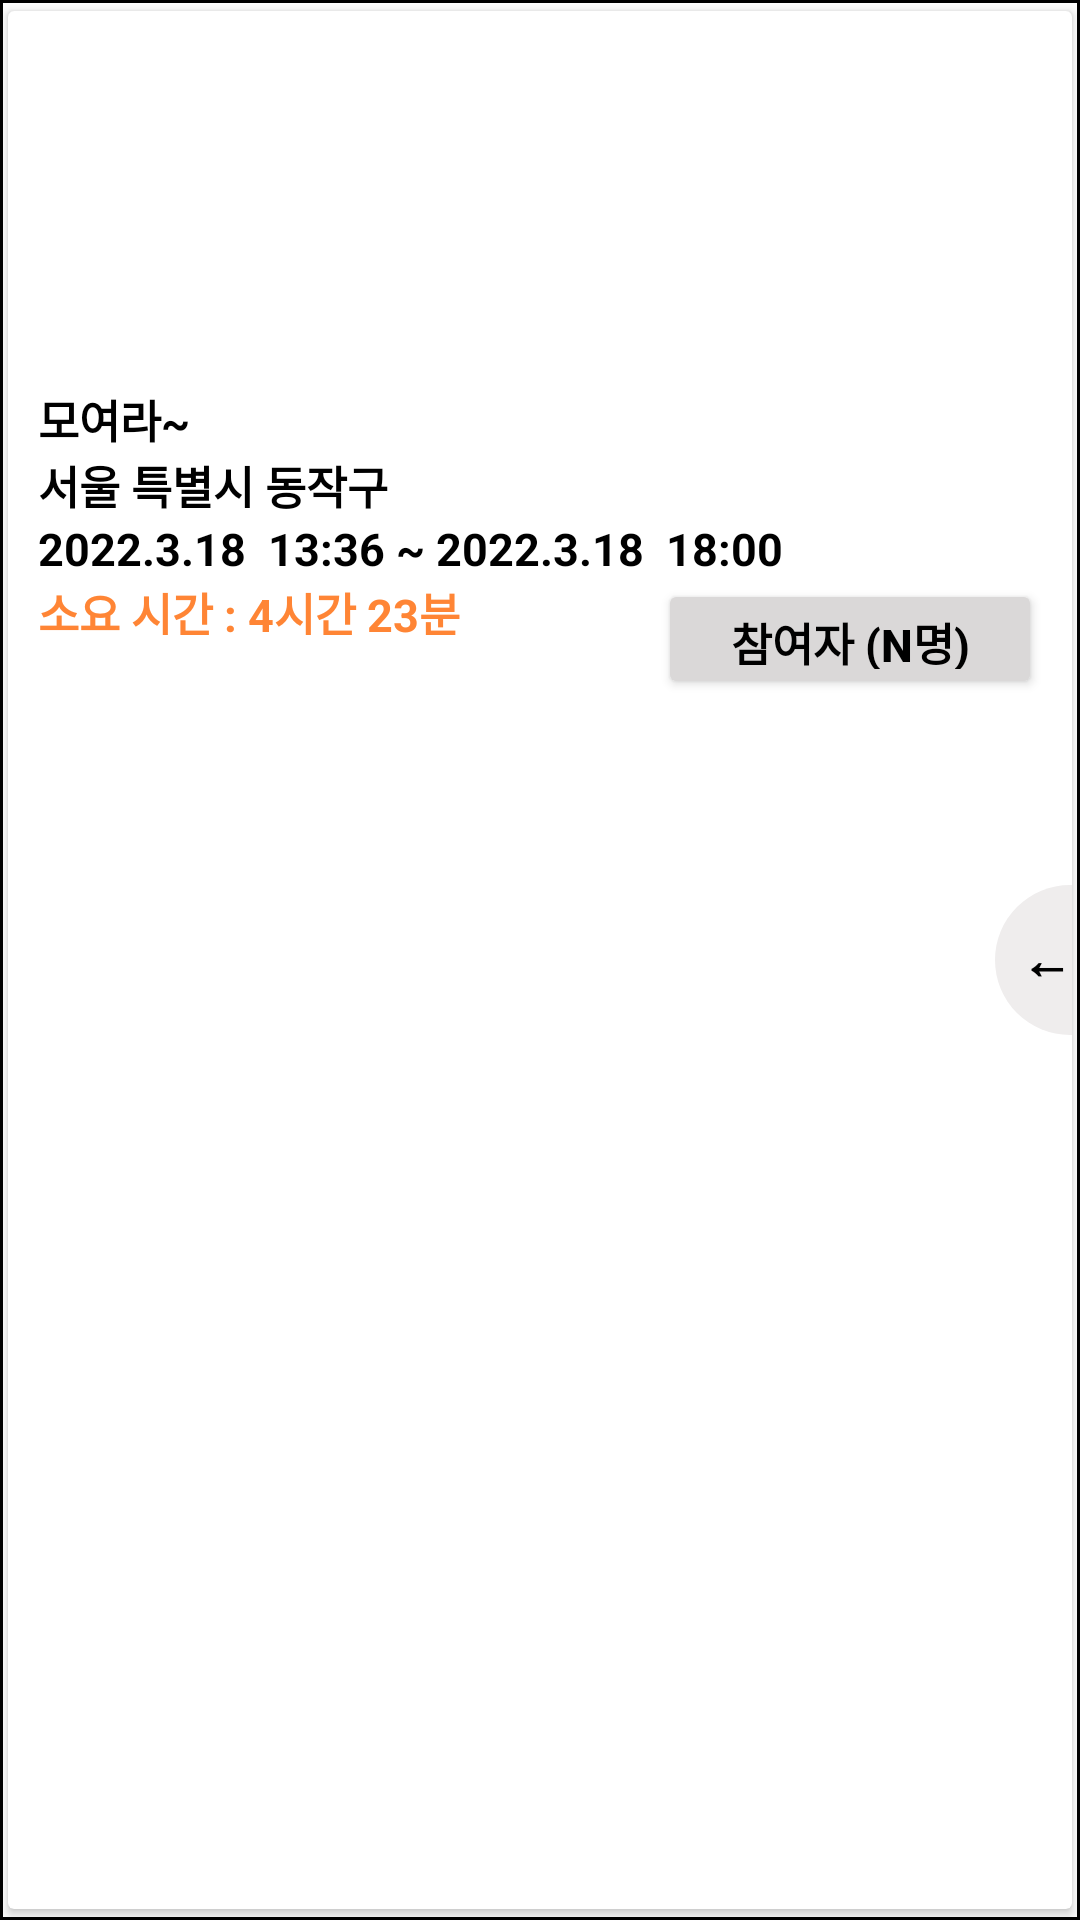

Android layout source for this screen:
<!-- AndroidManifest.xml: application theme Theme.Iamhere -->
<!-- res/layout/re_sharing_room.xml -->
<?xml version="1.0" encoding="utf-8"?>
<FrameLayout xmlns:android="http://schemas.android.com/apk/res/android"
    xmlns:app="http://schemas.android.com/apk/res-auto"
    android:layout_width="match_parent"
    android:layout_height="wrap_content"
    android:background="@drawable/box_border_black"
    android:layout_margin="5dp"
    android:orientation="horizontal">

    <androidx.cardview.widget.CardView
        android:id="@+id/CardView"
        android:layout_width="match_parent"
        android:layout_height="match_parent"
        app:cardBackgroundColor="#FFFFFF"
        app:cardUseCompatPadding="true">
        <LinearLayout
            android:layout_width="match_parent"
            android:layout_height="wrap_content"
            android:orientation="vertical" >
            <ImageView
                android:padding="1dp"
                android:scaleType="centerCrop"
                android:src="@drawable/mountain"
                android:id="@+id/iv_mapCapture"
                android:layout_width="match_parent"
                android:layout_height="120dp" />

            <TextView
                android:id="@+id/tv_roomName"
                android:layout_width="match_parent"
                android:layout_height="wrap_content"
                android:paddingStart="10sp"
                android:layout_marginTop="5dp"
                android:text="모여라~"
                android:textSize="15sp"
                android:textStyle="bold"
                android:textColor="@color/black" />
            <TextView
                android:id="@+id/tv_address"
                android:layout_width="match_parent"
                android:layout_height="wrap_content"
                android:paddingStart="10sp"
                android:text="서울 특별시 동작구"
                android:textSize="15sp"
                android:textStyle="bold"
                android:textColor="@color/black" />
            <TextView
                android:id="@+id/tv_startEndTime"
                android:layout_width="match_parent"
                android:layout_height="wrap_content"
                android:paddingStart="10sp"
                android:text="2022.3.18  13:36 ~ 2022.3.18  18:00"
                android:textSize="15sp"
                android:textStyle="bold"
                android:textColor="@color/black" />

            <LinearLayout
                android:layout_width="match_parent"
                android:layout_height="wrap_content"
                android:orientation="horizontal" >
                <TextView
                    android:layout_weight="2"
                    android:id="@+id/tv_sharingTime"
                    android:layout_width="wrap_content"
                    android:layout_height="wrap_content"
                    android:paddingStart="10sp"
                    android:text="소요 시간 : 4시간 23분"
                    android:textSize="15sp"
                    android:textStyle="bold"
                    android:textColor="#FF8535" />
                <Button
                    android:layout_weight="1"
                    android:layout_marginStart="10dp"
                    android:layout_marginBottom="4dp"
                    android:id="@+id/btn_showList"
                    android:layout_marginEnd="10dp"
                    android:layout_width="100dp"
                    android:layout_height="40dp"
                    android:layout_gravity="right"
                    android:text="참여자 (n명)"
                    android:textSize="15sp"
                    android:textColor="@color/black"
                    android:textStyle="bold"
                    android:backgroundTint="#DAD8D8" />
            </LinearLayout>
        </LinearLayout>
        <TextView
            android:layout_width="wrap_content"
            android:layout_height="wrap_content"
            android:paddingTop="13dp"
            android:text="  ←"
            android:textColor="@color/black"
            android:textStyle="bold"
            android:textSize="17sp"
            android:layout_gravity="center_vertical|right"
            android:background="@drawable/round3"
            />
    </androidx.cardview.widget.CardView>
</FrameLayout>
<!-- resources referenced by this layout -->
<resources>
  <!-- drawable box_border_black (drawable) -->
  <?xml version="1.0" encoding="utf-8"?>
  <shape xmlns:android="http://schemas.android.com/apk/res/android"
      android:shape="rectangle" android:thickness="0dp">
      <stroke android:width="1dp" android:color="#000000"/>
      <solid android:color="#ffffff"/>
  </shape>
  <!-- drawable round3 (drawable) -->
  <?xml version="1.0" encoding="utf-8"?>
  <shape
  xmlns:android="http://schemas.android.com/apk/res/android"
  android:shape="rectangle">
  <solid android:color="#EFEDED" />
  
      <size
      android:width="25dp"
      android:height="50dp"/>
  <corners
      android:bottomLeftRadius ="100dp"
      android:topLeftRadius ="100dp"/>
  </shape>
  <style name="Theme.Iamhere" parent="Theme.MaterialComponents.DayNight.DarkActionBar">
          
          <item name="windowActionBar">false</item>
          <item name="windowNoTitle">true</item>
          
          <item name="colorPrimary">#01A808</item>
          <item name="colorPrimaryVariant">#4CAF50</item>
          <item name="colorOnPrimary">@color/white</item>
          
          <item name="colorSecondary">@color/teal_200</item>
          <item name="colorSecondaryVariant">@color/teal_700</item>
          <item name="colorOnSecondary">@color/black</item>
          
          <item name="android:statusBarColor" tools:targetApi="l">?attr/colorPrimaryVariant</item>
          
      </style>
  <!-- not gathered from this repository: default colours our renderer supplied (Android Studio template values) -->
  <color name="teal_200">#FF03DAC5</color>
  <color name="teal_700">#FF018786</color>
  <color name="black">#FF000000</color>
  <color name="white">#FFFFFFFF</color>
</resources>
